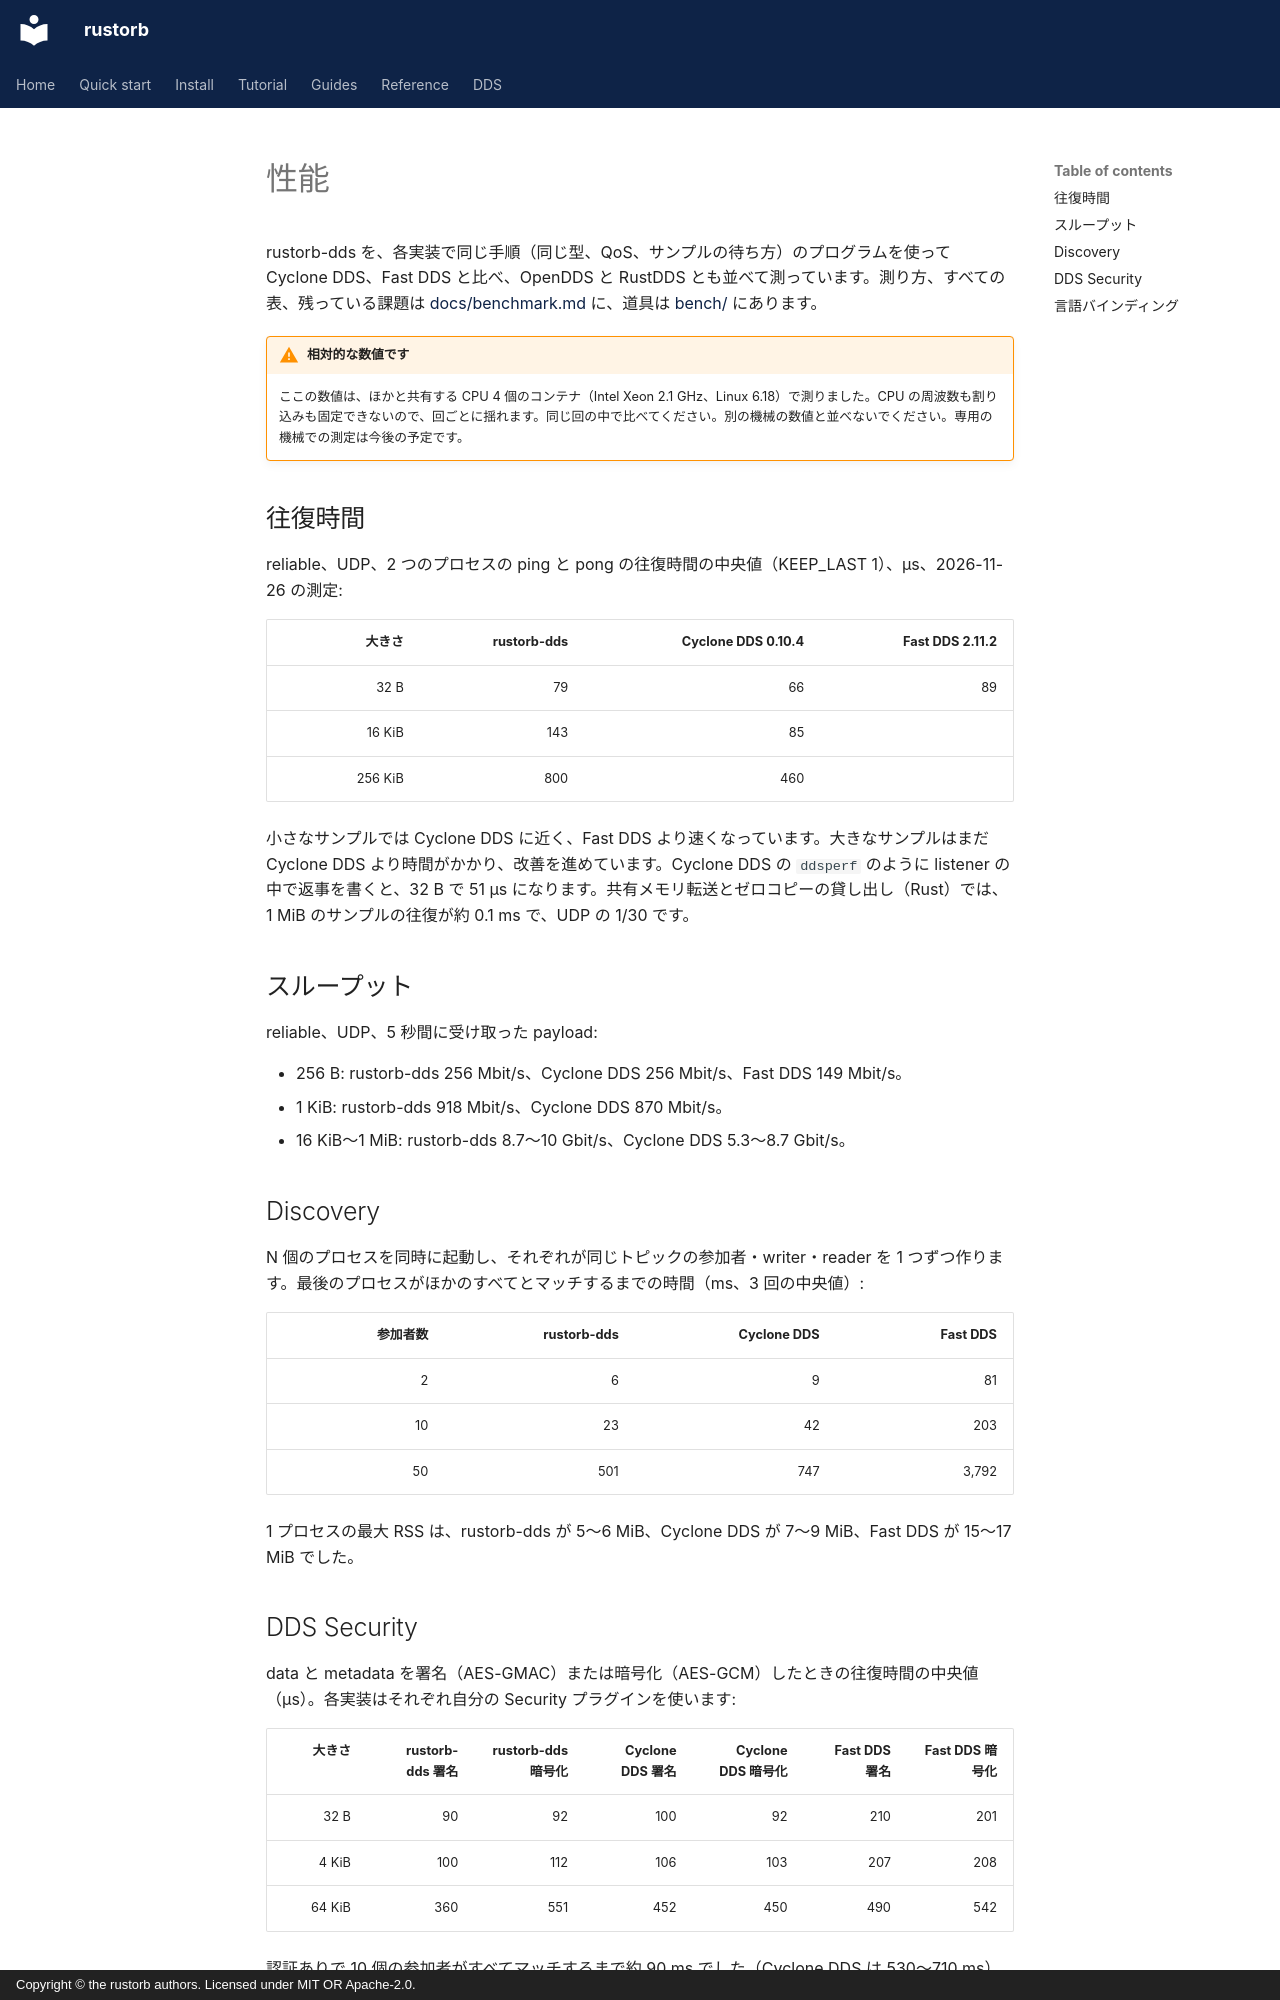

repository: rustorb/rustorb.github.io · page: ja/dds/performance/index.html · generator: mkdocs · copyright: Copyright © the rustorb authors. Licensed under MIT OR Apache-2.0.

# 性能

rustorb-dds を、各実装で同じ手順（同じ型、QoS、サンプルの待ち方）のプログラムを使って Cyclone DDS、Fast DDS と比べ、OpenDDS と RustDDS とも並べて測っています。測り方、すべての表、残っている課題は [docs/benchmark.md](https://github.com/rustorb/rustorb-dds/blob/main/docs/benchmark.md) に、道具は [bench/](https://github.com/rustorb/rustorb-dds/tree/main/bench) にあります。

!!! warning "相対的な数値です"
    ここの数値は、ほかと共有する CPU 4 個のコンテナ（Intel Xeon 2.1 GHz、Linux 6.18）で測りました。CPU の周波数も割り込みも固定できないので、回ごとに揺れます。同じ回の中で比べてください。別の機械の数値と並べないでください。専用の機械での測定は今後の予定です。

## 往復時間

reliable、UDP、2 つのプロセスの ping と pong の往復時間の中央値（KEEP_LAST 1）、µs、2026-11-26 の測定:

| 大きさ | rustorb-dds | Cyclone DDS 0.10.4 | Fast DDS 2.11.2 |
| ---: | ---: | ---: | ---: |
| 32 B | 79 | 66 | 89 |
| 16 KiB | 143 | 85 | |
| 256 KiB | 800 | 460 | |

小さなサンプルでは Cyclone DDS に近く、Fast DDS より速くなっています。大きなサンプルはまだ Cyclone DDS より時間がかかり、改善を進めています。Cyclone DDS の `ddsperf` のように listener の中で返事を書くと、32 B で 51 µs になります。共有メモリ転送とゼロコピーの貸し出し（Rust）では、1 MiB のサンプルの往復が約 0.1 ms で、UDP の 1/30 です。

## スループット

reliable、UDP、5 秒間に受け取った payload:

- 256 B: rustorb-dds 256 Mbit/s、Cyclone DDS 256 Mbit/s、Fast DDS 149 Mbit/s。
- 1 KiB: rustorb-dds 918 Mbit/s、Cyclone DDS 870 Mbit/s。
- 16 KiB〜1 MiB: rustorb-dds 8.7〜10 Gbit/s、Cyclone DDS 5.3〜8.7 Gbit/s。

## Discovery

N 個のプロセスを同時に起動し、それぞれが同じトピックの参加者・writer・reader を 1 つずつ作ります。最後のプロセスがほかのすべてとマッチするまでの時間（ms、3 回の中央値）:

| 参加者数 | rustorb-dds | Cyclone DDS | Fast DDS |
| ---: | ---: | ---: | ---: |
| 2 | 6 | 9 | 81 |
| 10 | 23 | 42 | 203 |
| 50 | 501 | 747 | 3,792 |

1 プロセスの最大 RSS は、rustorb-dds が 5〜6 MiB、Cyclone DDS が 7〜9 MiB、Fast DDS が 15〜17 MiB でした。
